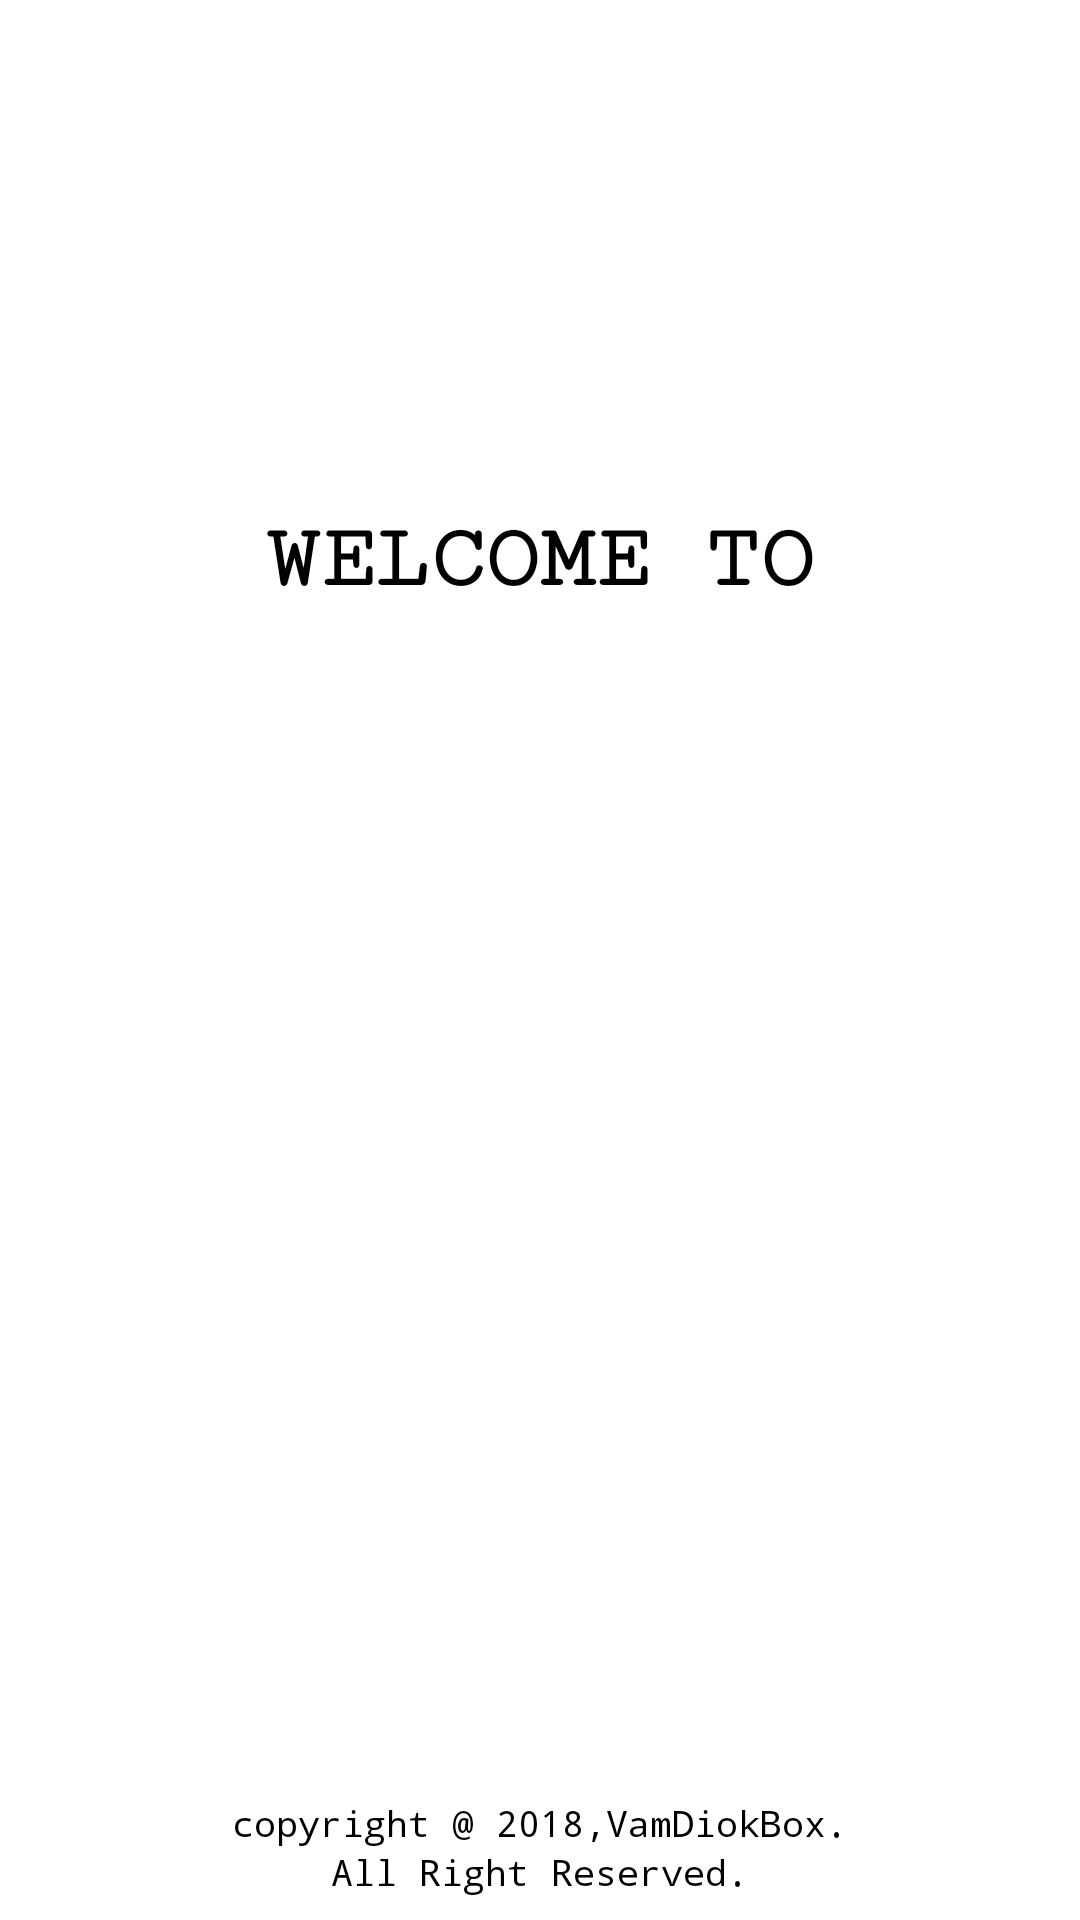

Write the Android layout XML for this screen, with the resource values it uses.
<!-- AndroidManifest.xml: activity theme Theme.AppCompat.DayNight.NoActionBar -->
<!-- res/layout/activity_splash_screen.xml -->
<?xml version="1.0" encoding="utf-8"?>
<RelativeLayout xmlns:android="http://schemas.android.com/apk/res/android"
    xmlns:app="http://schemas.android.com/apk/res-auto"
    xmlns:tools="http://schemas.android.com/tools"
    android:layout_width="match_parent"
    android:layout_height="match_parent"
    android:background="@android:color/background_light"
    tools:context="com.prithwiraj.vamdiokerp.activities.SplashScreenActivity">

    <RelativeLayout
        android:layout_width="wrap_content"
        android:layout_height="wrap_content"
        android:layout_centerHorizontal="true"
        android:layout_marginTop="170dp"
        android:gravity="center">

        <TextView
            android:id="@+id/tv_welcome"
            android:layout_width="wrap_content"
            android:layout_height="wrap_content"
            android:layout_alignParentTop="true"
            android:layout_centerHorizontal="true"
            android:fontFamily="serif-monospace"
            android:text="Welcome To"
            android:textAllCaps="true"
            android:textColor="@color/black"
            android:textSize="30dp"
            android:textStyle="bold" />

        <ImageView
            android:layout_width="300dp"
            android:layout_height="103dp"
            android:id="@+id/img_table_space"
            android:layout_alignParentStart="true"
            android:layout_below="@+id/tv_welcome"
            android:layout_marginTop="70dp"/>
            

    </RelativeLayout>

    <LinearLayout
        android:layout_width="wrap_content"
        android:layout_height="wrap_content"
        android:id="@+id/copy_right_text"
        android:orientation="vertical"
        android:gravity="center"
        android:paddingBottom="8dp"
        android:layout_alignParentBottom="true"
        android:layout_centerHorizontal="true">

        <TextView
            android:layout_width="wrap_content"
            android:layout_height="wrap_content"
            android:fontFamily="monospace"
            android:gravity="center_horizontal"
            android:text="@string/copy_right_text"
            android:textColor="@color/black"
            android:textSize="12sp" />

        <TextView
            android:layout_width="wrap_content"
            android:layout_height="wrap_content"
            android:fontFamily="monospace"
            android:gravity="center_horizontal"
            android:text="@string/all_right_reserved"
            android:textColor="@color/black"
            android:textSize="12sp" />
    </LinearLayout>

</RelativeLayout>
<!-- resources referenced by this layout -->
<resources>
  <color name="black">#000000</color>
  <string name="all_right_reserved">All Right Reserved.</string>
  <string name="copy_right_text">copyright @ 2018,VamDiokBox.</string>
</resources>
